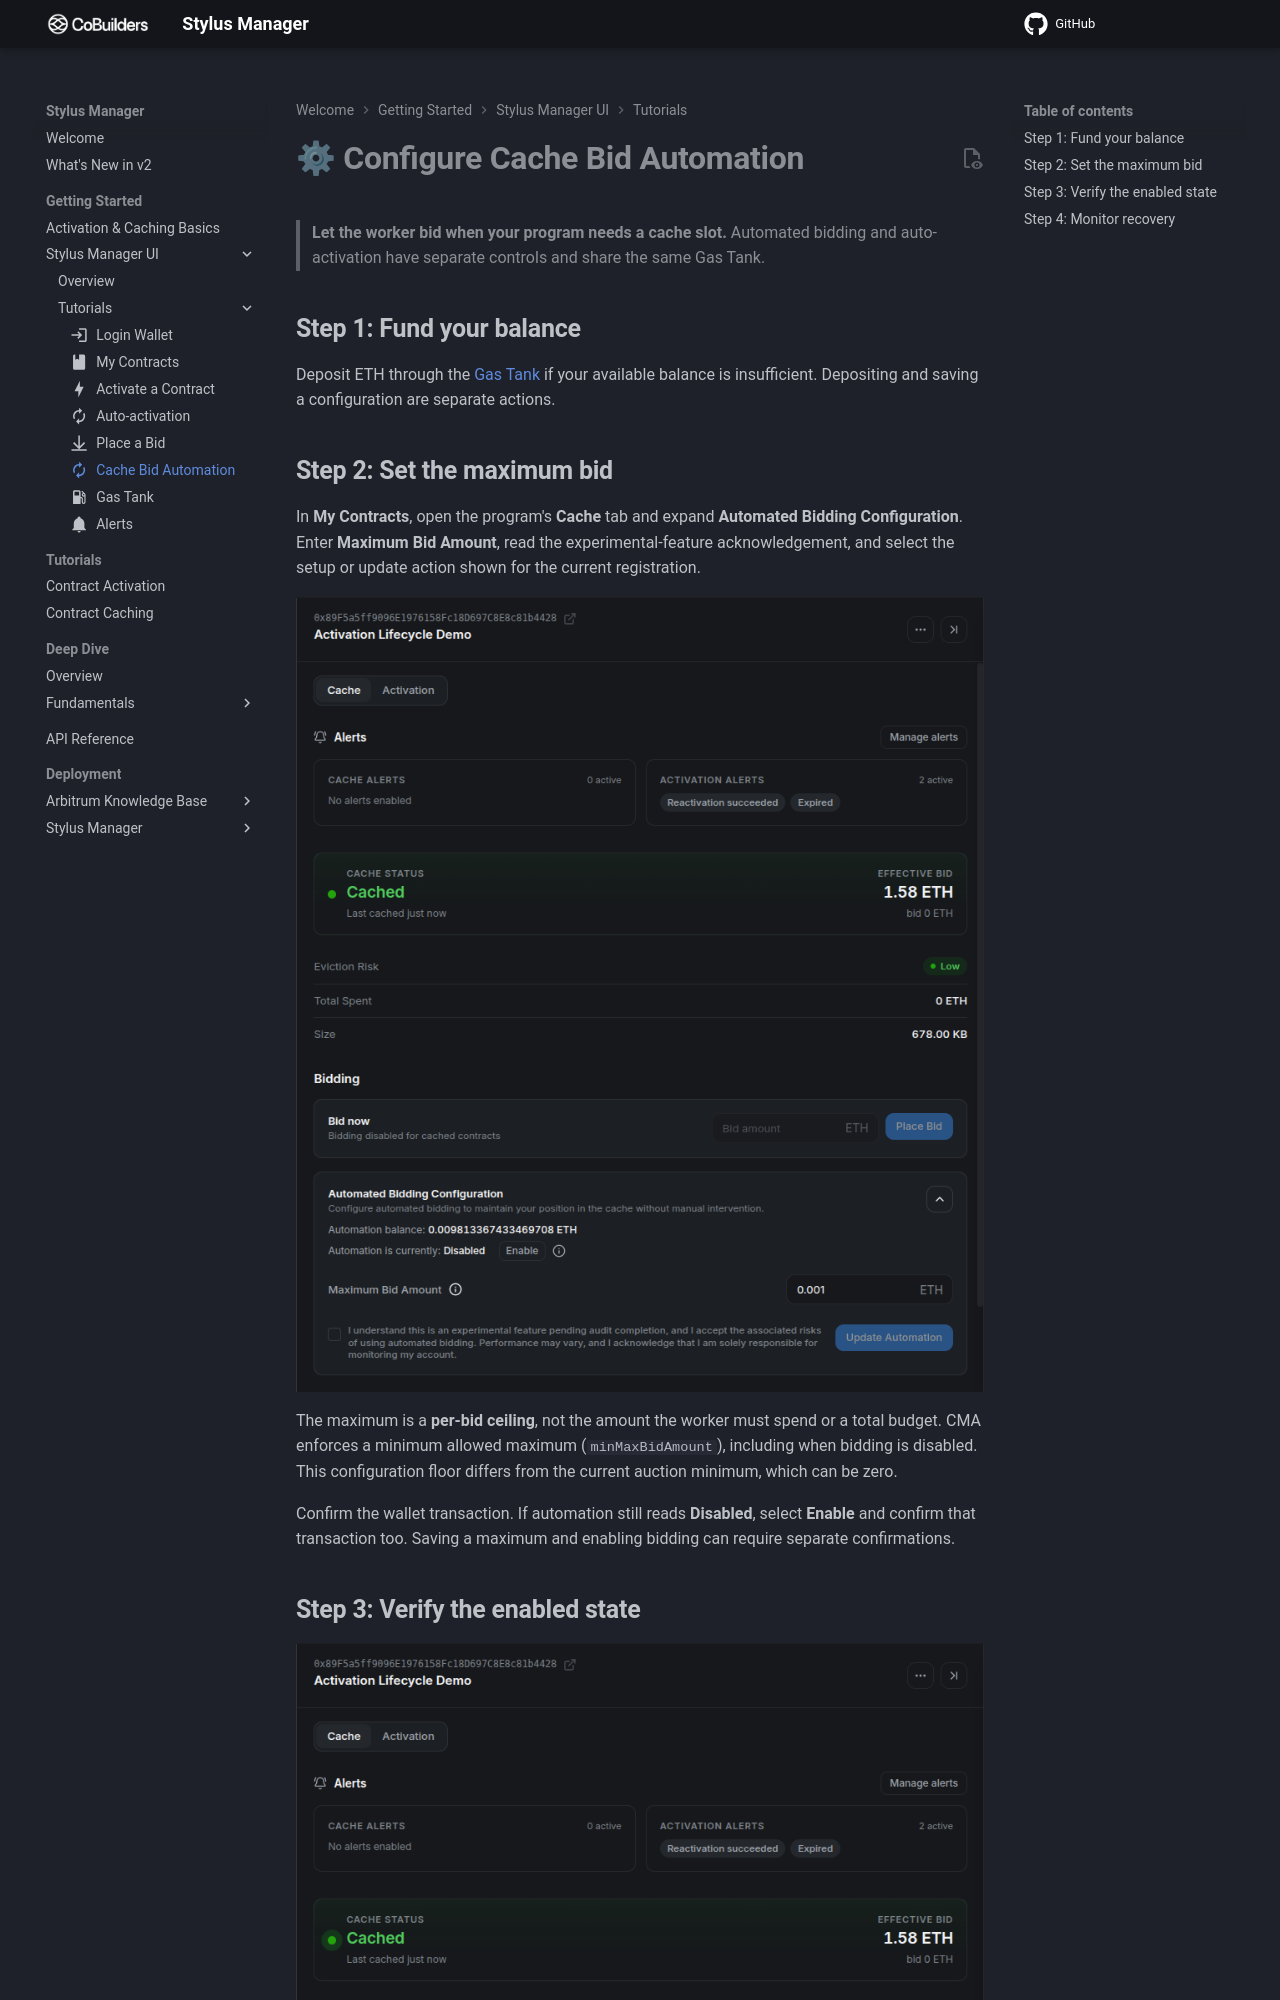

repository: CoBuilders-xyz/stylus-cm-deploy · page: getting-started/stylus-cache-manager-ui/tutorials/bid-automation/index.html · generator: mkdocs

---
icon: material/autorenew
---

# **⚙ Configure Cache Bid Automation**

> **Let the worker bid when your program needs a cache slot.** Automated bidding and auto-activation have separate controls and share the same Gas Tank.

## **Step 1: Fund your balance**

Deposit ETH through the [Gas Tank](gas-tank.md) if your available balance is insufficient. Depositing and saving a configuration are separate actions.

## **Step 2: Set the maximum bid**

In **My Contracts**, open the program's **Cache** tab and expand **Automated Bidding Configuration**. Enter **Maximum Bid Amount**, read the experimental-feature acknowledgement, and select the setup or update action shown for the current registration.

<figure markdown="span">
  ![Automated bidding configuration with a per-bid maximum of 0.001 ETH in the recorded example.](../../../tutorials/assets/cache-platform-04-auto-config.png){ width="700" }
</figure>

The maximum is a **per-bid ceiling**, not the amount the worker must spend or a total budget. CMA enforces a minimum allowed maximum (`minMaxBidAmount`), including when bidding is disabled. This configuration floor differs from the current auction minimum, which can be zero.

Confirm the wallet transaction. If automation still reads **Disabled**, select **Enable** and confirm that transaction too. Saving a maximum and enabling bidding can require separate confirmations.
